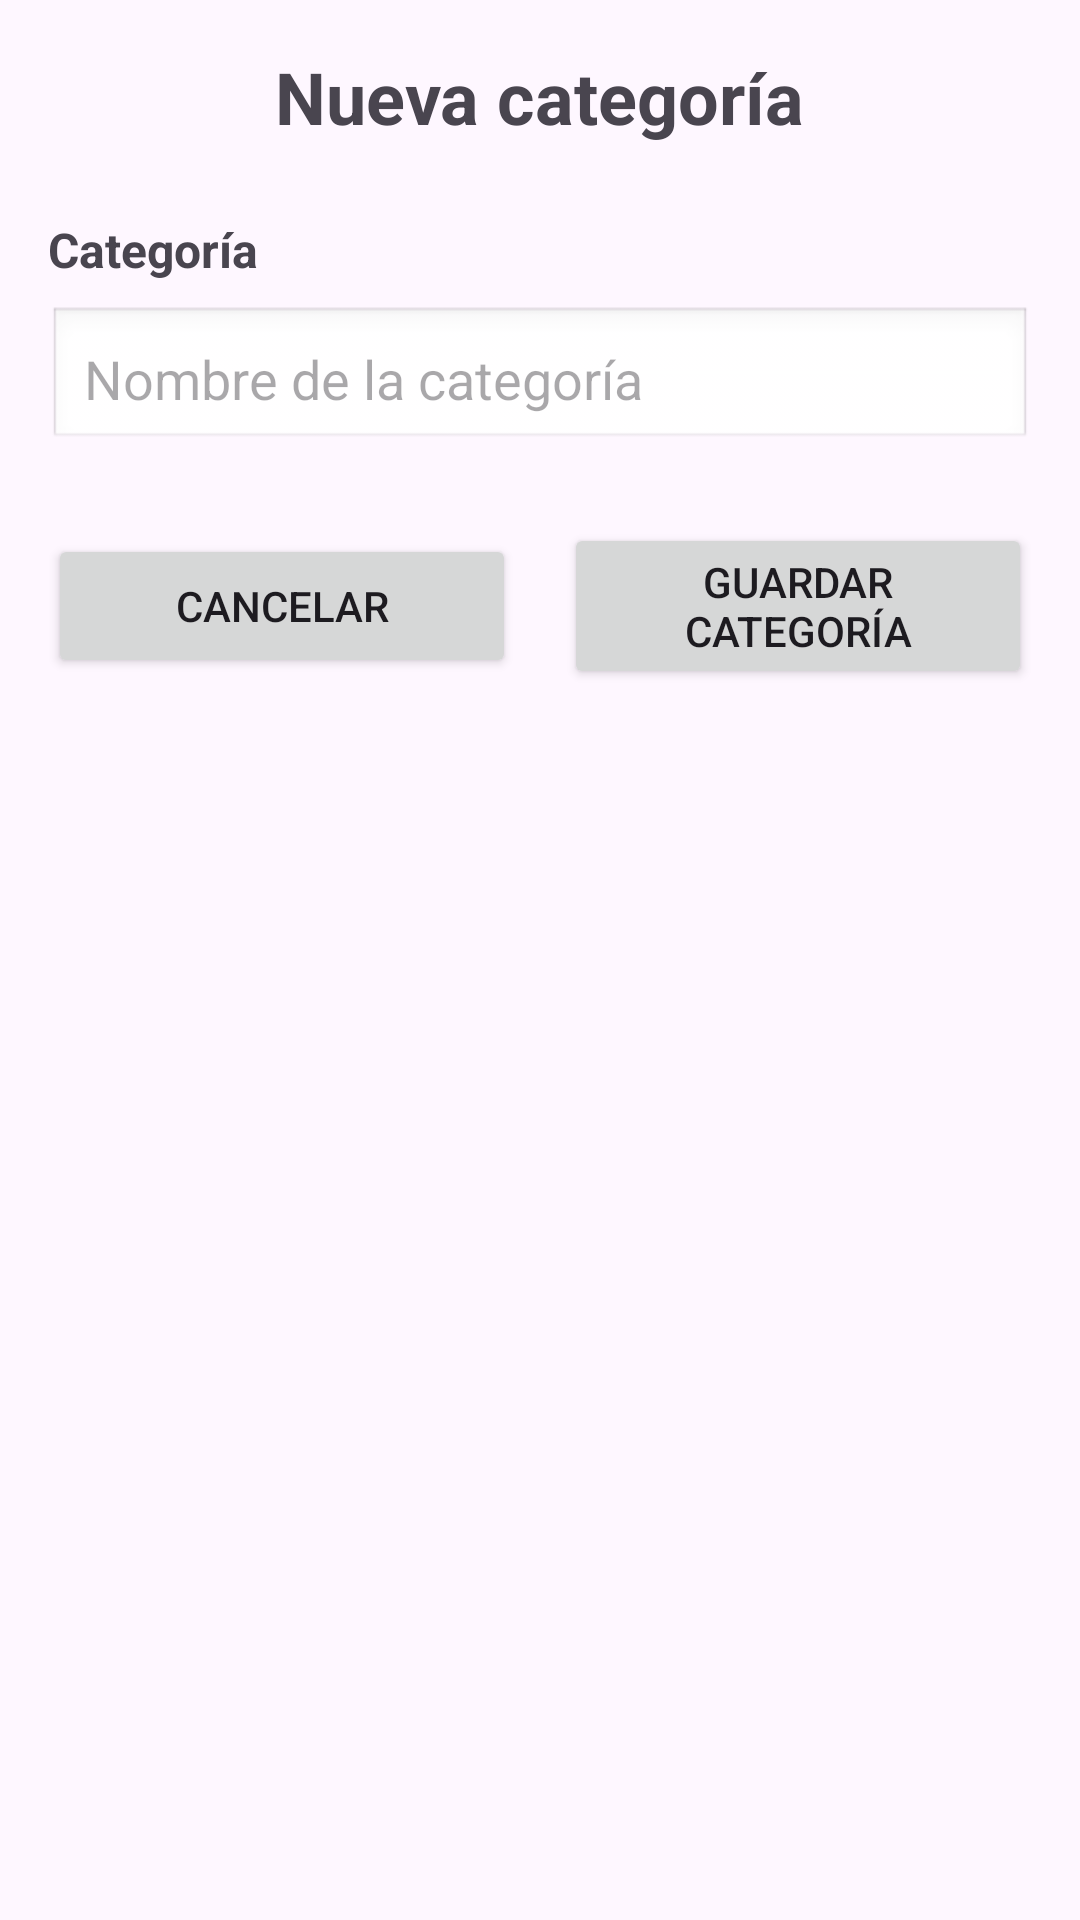

The Android layout XML behind this screen, and the referenced resources:
<!-- AndroidManifest.xml: application theme Theme.NotasCategorias -->
<!-- res/layout/activity_add_category.xml -->
<?xml version="1.0" encoding="utf-8"?>
<ScrollView xmlns:android="http://schemas.android.com/apk/res/android"
    android:layout_width="match_parent"
    android:layout_height="match_parent"
    android:padding="16dp">

    <LinearLayout
        android:layout_width="match_parent"
        android:layout_height="wrap_content"
        android:orientation="vertical">

        <TextView
            android:id="@+id/tvFormTitle"
            android:layout_width="wrap_content"
            android:layout_height="wrap_content"
            android:text="Nueva categoría"
            android:textSize="24sp"
            android:textStyle="bold"
            android:layout_gravity="center"
            android:layout_marginBottom="24dp"/>

        <TextView
            android:layout_width="wrap_content"
            android:layout_height="wrap_content"
            android:text="Categoría"
            android:textSize="16sp"
            android:textStyle="bold"
            android:layout_marginBottom="8dp"/>

        <EditText
            android:id="@+id/etCategoryName"
            android:layout_width="match_parent"
            android:layout_height="wrap_content"
            android:hint="Nombre de la categoría"
            android:inputType="text"
            android:maxLines="1"
            android:padding="12dp"
            android:background="@android:drawable/edit_text"
            android:layout_marginBottom="24dp"/>

        <LinearLayout
            android:layout_width="match_parent"
            android:layout_height="wrap_content"
            android:orientation="horizontal"
            android:gravity="center">

            <Button
                android:id="@+id/btnCancel"
                android:layout_width="0dp"
                android:layout_height="wrap_content"
                android:layout_weight="1"
                android:text="Cancelar"
                android:layout_marginEnd="8dp"/>

            <Button
                android:id="@+id/btnSave"
                android:layout_width="0dp"
                android:layout_height="wrap_content"
                android:layout_weight="1"
                android:text="Guardar categoría"
                android:layout_marginStart="8dp"/>

        </LinearLayout>

    </LinearLayout>

</ScrollView>
<!-- resources referenced by this layout -->
<resources>
  <style name="Theme.NotasCategorias" parent="Base.Theme.NotasCategorias" />
  <style name="Base.Theme.NotasCategorias" parent="Theme.Material3.DayNight.NoActionBar">
          
          
      </style>
</resources>
